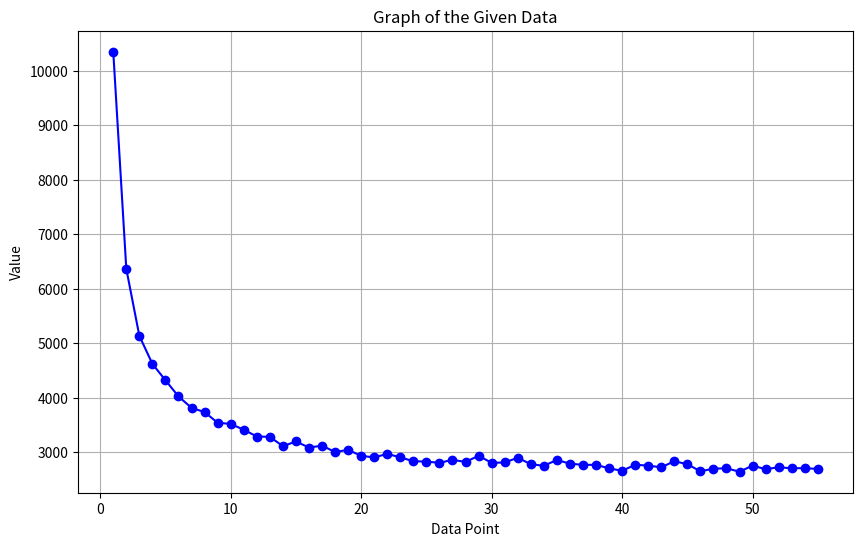

The matplotlib source for this figure:
import matplotlib.pyplot as plt

# Given data
data = {
0: {'ner': 10351.628729397811},
1: {'ner': 6365.39343268729},
2: {'ner': 5135.8074305562595},
3: {'ner': 4620.801861380929},
4: {'ner': 4321.033885358755},
5: {'ner': 4023.7853192428465},
6: {'ner': 3814.172061062855},
7: {'ner': 3736.017938432153},
8: {'ner': 3541.163740666761},
9: {'ner': 3518.360214418267},
10: {'ner': 3413.3453757213506},
11: {'ner': 3288.2226469306297},
12: {'ner': 3282.4042164788257},
13: {'ner': 3111.0051506767004},
14: {'ner': 3196.5925482724815},
15: {'ner': 3085.7286567663405},
16: {'ner': 3119.8979141815685},
17: {'ner': 3003.599474860814},
18: {'ner': 3043.2758607384817},
19: {'ner': 2932.2480376943367},
20: {'ner': 2905.397688267697},
21: {'ner': 2968.9752396936965},
22: {'ner': 2906.033894536335},
23: {'ner': 2834.0127943811663},
24: {'ner': 2827.9484442194084},
25: {'ner': 2804.320360891277},
26: {'ner': 2860.444693004804},
27: {'ner': 2820.585164131553},
28: {'ner': 2934.48572351471},
29: {'ner': 2804.9819782467544},
30: {'ner': 2811.502316144025},
31: {'ner': 2898.0235310234393},
32: {'ner': 2780.2506267337353},
33: {'ner': 2750.1848730413053},
34: {'ner': 2857.903323070115},
35: {'ner': 2789.102058023125},
36: {'ner': 2768.193929430984},
37: {'ner': 2767.8005345215292},
38: {'ner': 2704.104737837826},
39: {'ner': 2657.9148606218655},
40: {'ner': 2769.581453020935},
41: {'ner': 2753.765805875557},
42: {'ner': 2722.434148748868},
43: {'ner': 2834.371581461632},
44: {'ner': 2780.41858191989},
45: {'ner': 2649.317245344364},
46: {'ner': 2697.547328858745},
47: {'ner': 2704.924127060809},
48: {'ner': 2641.6452469086803},
49: {'ner': 2754.369502501751},
50: {'ner': 2687.323613014382},
51: {'ner': 2725.096909677365},
52: {'ner': 2703.99525247348},
53: {'ner': 2708.25485923377},
54: {'ner': 2691.6135254755595},
}

# Extract the Y-axis values
y_values = [data[key]['ner'] for key in sorted(data.keys())]

# Create the plot
plt.figure(figsize=(10, 6))
plt.plot(range(1, len(data) + 1), y_values, marker='o', linestyle='-', color='b')

# Add labels and title
plt.xlabel('Data Point')
plt.ylabel('Value')
plt.title('Graph of the Given Data')

# Display the plot
plt.grid(True)
plt.show()
